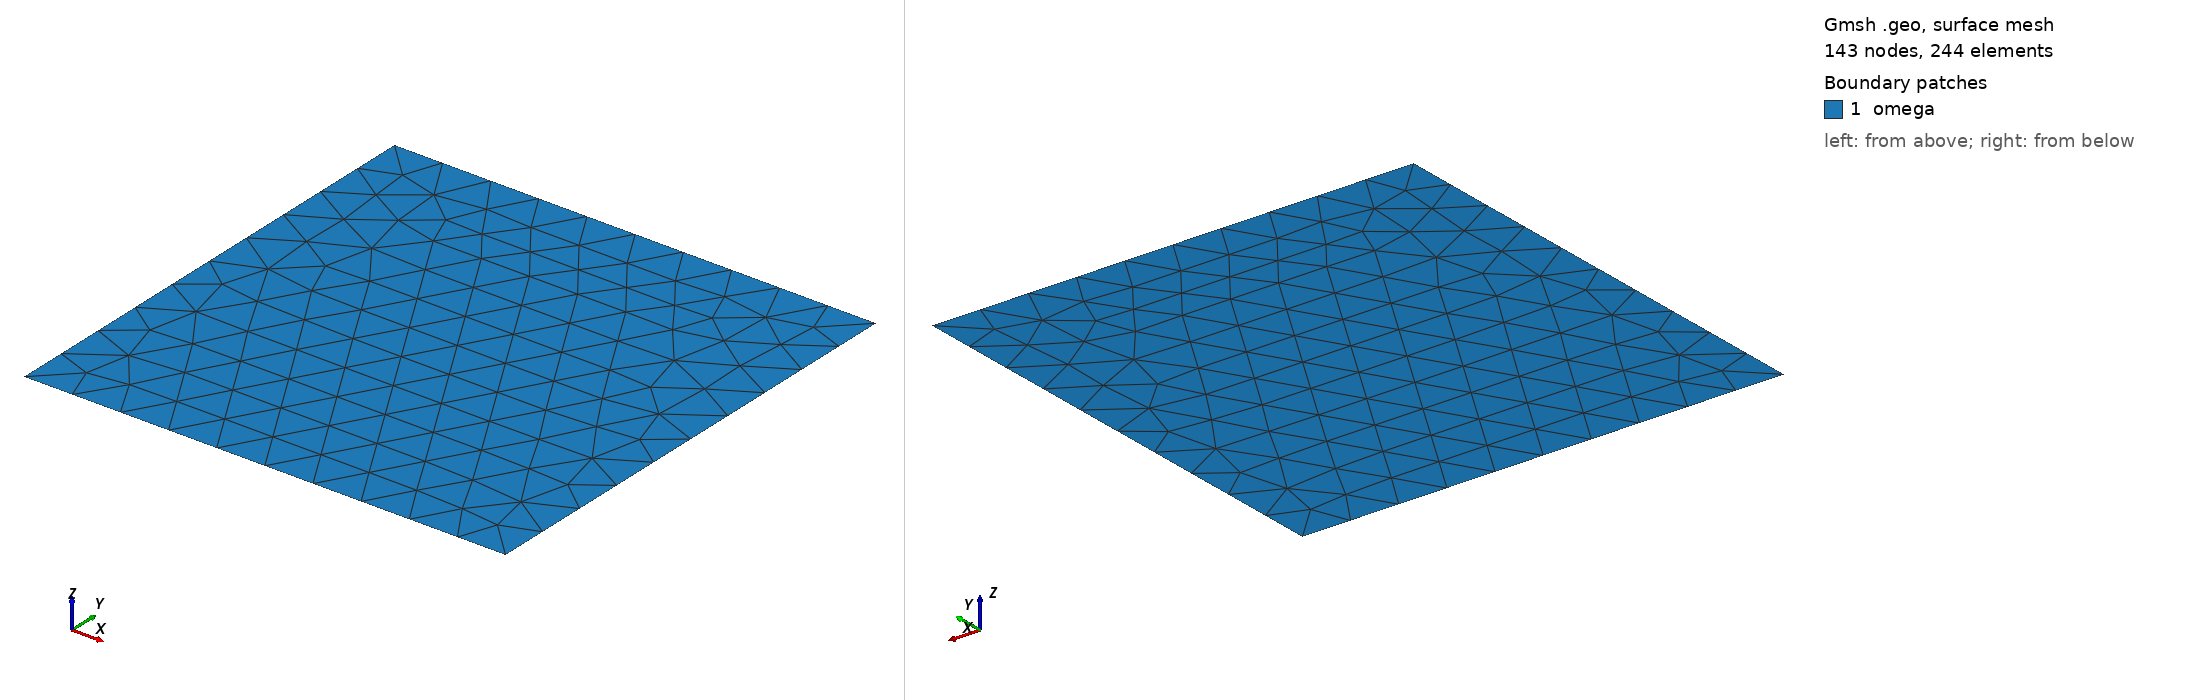

Gmsh geometry script, surface-meshed: 143 nodes, 244 surface elements. Boundary patches (legend numbers): 1 omega. Left view from above one corner, right view from below the opposite corner. Legend entries are the model's physical surfaces. The drawing asked Gmsh for element sizes between 1% and 20% of the model's largest extent; the script's own settings can give other sizes.

=== test.geo (drawn) ===
h = 0.1;
Point(1) = {0,0,0,h};
Point(2) = {1,0,0,h};
Line(1) = {1,2};
out[] = Extrude{0,1,0} {Line{1};};

Physical Surface("omega") = {out[1]};
Physical Line("gamma1") = {1};
Physical Line("gamma2") = {out[0]};
Physical Line("gamma3") = {out[2]};
Physical Line("gammb1") = {out[3]};
